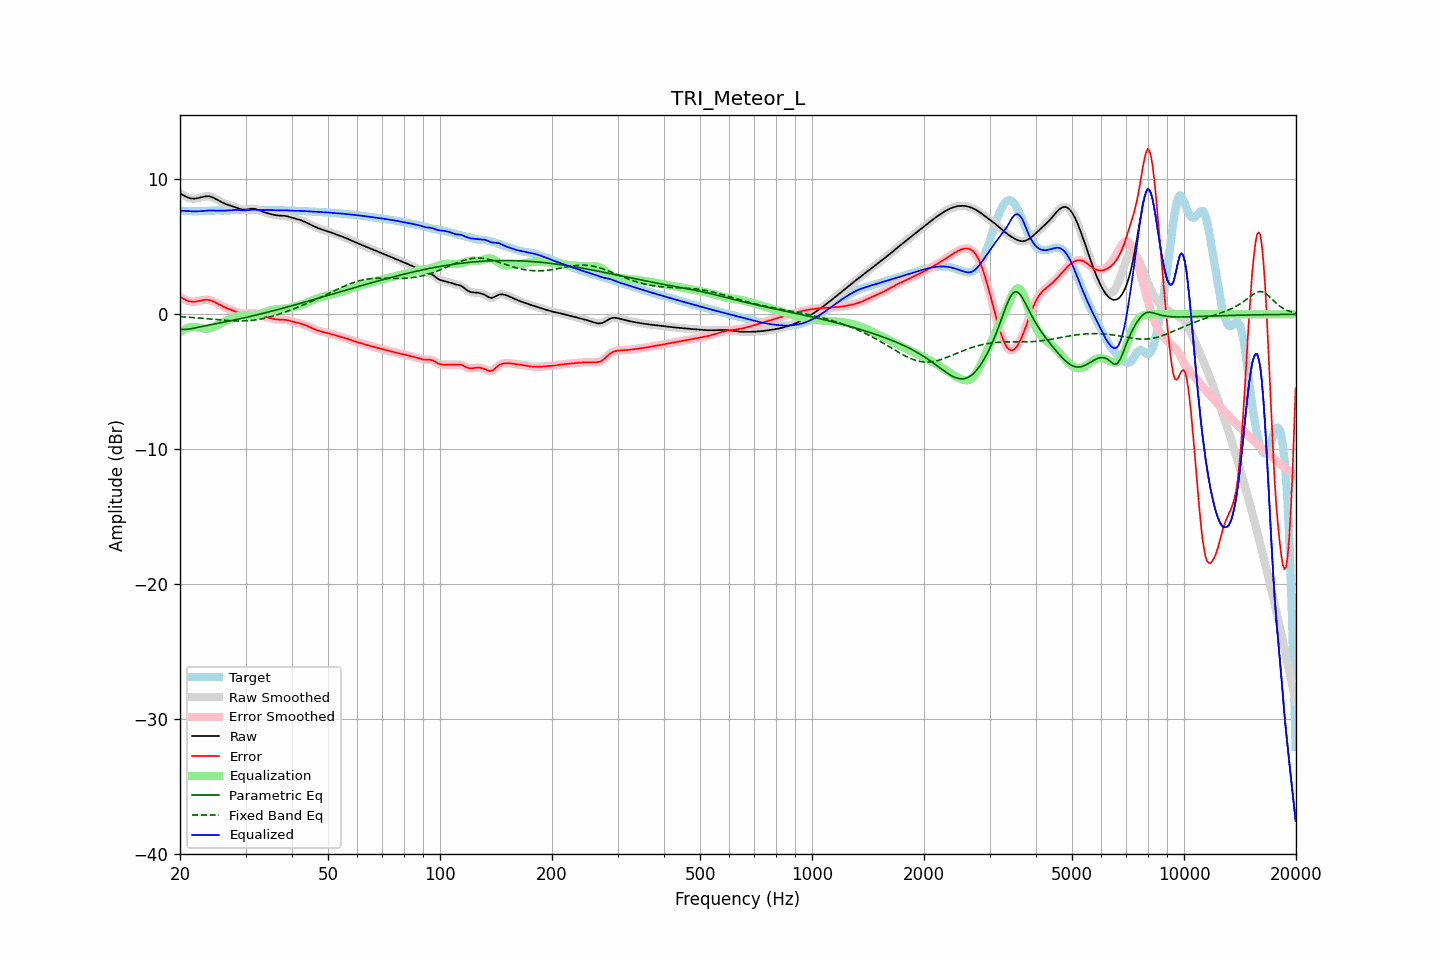

The file beside this chart, header and first rows:
frequency, raw, error, smoothed, error_smoothed, equalization, parametric_eq, fixed_band_eq, equalized_raw, equalized_smoothed, target
20.00, 8.97, 1.31, 8.97, 1.31, -1.31, -1.11, -0.18, 7.66, 7.66, 7.66
20.20, 8.90, 1.24, 8.89, 1.23, -1.23, -1.12, -0.18, 7.67, 7.67, 7.66
20.40, 8.83, 1.17, 8.82, 1.16, -1.16, -1.12, -0.19, 7.67, 7.67, 7.66
20.61, 8.76, 1.10, 8.76, 1.10, -1.10, -1.12, -0.20, 7.66, 7.66, 7.66
20.81, 8.70, 1.04, 8.70, 1.04, -1.04, -1.11, -0.21, 7.65, 7.65, 7.66
21.02, 8.65, 1.00, 8.65, 0.99, -1.00, -1.10, -0.21, 7.64, 7.64, 7.65
21.23, 8.60, 0.96, 8.61, 0.96, -0.97, -1.09, -0.22, 7.63, 7.64, 7.64
21.44, 8.58, 0.94, 8.58, 0.94, -0.95, -1.07, -0.23, 7.63, 7.63, 7.64
21.66, 8.57, 0.94, 8.57, 0.93, -0.94, -1.05, -0.24, 7.63, 7.63, 7.63
21.87, 8.57, 0.94, 8.57, 0.94, -0.94, -1.02, -0.25, 7.62, 7.63, 7.63
22.09, 8.58, 0.95, 8.58, 0.95, -0.95, -1.00, -0.26, 7.63, 7.63, 7.63
22.31, 8.60, 0.97, 8.60, 0.97, -0.97, -0.97, -0.27, 7.63, 7.63, 7.63
22.54, 8.63, 0.99, 8.63, 0.99, -1.00, -0.94, -0.28, 7.63, 7.64, 7.64
22.76, 8.66, 1.02, 8.67, 1.02, -1.02, -0.92, -0.29, 7.64, 7.64, 7.64
22.99, 8.70, 1.05, 8.70, 1.05, -1.04, -0.89, -0.30, 7.65, 7.65, 7.65
23.22, 8.72, 1.07, 8.72, 1.07, -1.06, -0.86, -0.31, 7.66, 7.66, 7.66
23.45, 8.74, 1.08, 8.74, 1.08, -1.07, -0.84, -0.32, 7.67, 7.67, 7.66
23.69, 8.75, 1.08, 8.75, 1.08, -1.07, -0.82, -0.33, 7.68, 7.68, 7.67
23.92, 8.74, 1.06, 8.74, 1.06, -1.05, -0.79, -0.34, 7.69, 7.69, 7.68
24.16, 8.72, 1.03, 8.72, 1.03, -1.02, -0.77, -0.35, 7.69, 7.69, 7.68
24.40, 8.68, 0.99, 8.68, 0.99, -0.99, -0.75, -0.36, 7.69, 7.69, 7.68
24.65, 8.63, 0.94, 8.63, 0.94, -0.94, -0.72, -0.37, 7.69, 7.69, 7.69
24.89, 8.57, 0.88, 8.57, 0.88, -0.88, -0.70, -0.38, 7.68, 7.68, 7.69
25.14, 8.50, 0.82, 8.50, 0.82, -0.82, -0.68, -0.39, 7.68, 7.68, 7.68
25.39, 8.43, 0.75, 8.43, 0.75, -0.76, -0.65, -0.40, 7.68, 7.68, 7.68
25.65, 8.37, 0.68, 8.37, 0.68, -0.69, -0.63, -0.41, 7.67, 7.67, 7.68
25.91, 8.30, 0.62, 8.30, 0.62, -0.63, -0.61, -0.42, 7.67, 7.67, 7.68
26.16, 8.24, 0.56, 8.25, 0.56, -0.57, -0.58, -0.43, 7.68, 7.68, 7.68
26.43, 8.19, 0.51, 8.19, 0.51, -0.51, -0.56, -0.44, 7.68, 7.68, 7.69
26.69, 8.15, 0.46, 8.15, 0.46, -0.46, -0.54, -0.45, 7.69, 7.69, 7.69
26.96, 8.11, 0.41, 8.11, 0.41, -0.41, -0.51, -0.46, 7.70, 7.70, 7.70
27.23, 8.07, 0.36, 8.07, 0.36, -0.36, -0.49, -0.47, 7.71, 7.71, 7.71
27.50, 8.03, 0.32, 8.03, 0.32, -0.31, -0.46, -0.48, 7.72, 7.72, 7.72
27.77, 7.99, 0.27, 7.99, 0.27, -0.26, -0.44, -0.48, 7.73, 7.73, 7.72
28.05, 7.95, 0.22, 7.95, 0.22, -0.22, -0.42, -0.49, 7.73, 7.73, 7.72
28.33, 7.90, 0.18, 7.90, 0.18, -0.17, -0.39, -0.49, 7.73, 7.73, 7.72
28.62, 7.85, 0.13, 7.85, 0.13, -0.13, -0.36, -0.49, 7.72, 7.72, 7.72
28.90, 7.81, 0.09, 7.81, 0.10, -0.10, -0.34, -0.49, 7.71, 7.71, 7.72
29.19, 7.78, 0.07, 7.78, 0.07, -0.08, -0.31, -0.49, 7.70, 7.70, 7.71
29.48, 7.76, 0.05, 7.76, 0.05, -0.06, -0.29, -0.49, 7.69, 7.69, 7.71
29.78, 7.75, 0.04, 7.75, 0.04, -0.06, -0.26, -0.49, 7.70, 7.69, 7.71
30.08, 7.76, 0.05, 7.76, 0.05, -0.06, -0.23, -0.48, 7.70, 7.70, 7.71
30.38, 7.78, 0.06, 7.78, 0.06, -0.07, -0.21, -0.48, 7.71, 7.71, 7.72
30.68, 7.80, 0.08, 7.80, 0.08, -0.07, -0.18, -0.47, 7.73, 7.73, 7.72
30.99, 7.82, 0.09, 7.82, 0.09, -0.08, -0.15, -0.46, 7.74, 7.74, 7.73
31.30, 7.82, 0.09, 7.82, 0.09, -0.08, -0.12, -0.44, 7.75, 7.74, 7.73
31.61, 7.82, 0.08, 7.81, 0.08, -0.07, -0.09, -0.43, 7.75, 7.75, 7.73
31.93, 7.79, 0.06, 7.79, 0.06, -0.05, -0.07, -0.41, 7.74, 7.74, 7.73
32.24, 7.76, 0.03, 7.76, 0.03, -0.02, -0.04, -0.40, 7.74, 7.74, 7.73
32.57, 7.72, -0.01, 7.72, -0.01, 0.01, -0.01, -0.38, 7.73, 7.73, 7.73
32.89, 7.67, -0.06, 7.67, -0.06, 0.05, 0.02, -0.35, 7.72, 7.72, 7.73
33.22, 7.63, -0.10, 7.63, -0.10, 0.09, 0.05, -0.33, 7.72, 7.72, 7.73
33.55, 7.58, -0.14, 7.58, -0.14, 0.13, 0.08, -0.31, 7.72, 7.72, 7.73
33.89, 7.54, -0.18, 7.54, -0.18, 0.18, 0.11, -0.28, 7.72, 7.72, 7.72
34.23, 7.51, -0.21, 7.51, -0.21, 0.21, 0.14, -0.25, 7.72, 7.72, 7.72
34.57, 7.47, -0.25, 7.47, -0.25, 0.25, 0.17, -0.22, 7.72, 7.72, 7.72
34.92, 7.44, -0.28, 7.44, -0.28, 0.28, 0.20, -0.19, 7.72, 7.72, 7.72
35.27, 7.41, -0.31, 7.41, -0.31, 0.31, 0.23, -0.15, 7.72, 7.72, 7.72
35.62, 7.38, -0.34, 7.38, -0.34, 0.33, 0.26, -0.12, 7.71, 7.71, 7.72
35.97, 7.36, -0.36, 7.36, -0.36, 0.35, 0.29, -0.08, 7.71, 7.71, 7.72
... 635 more rows
